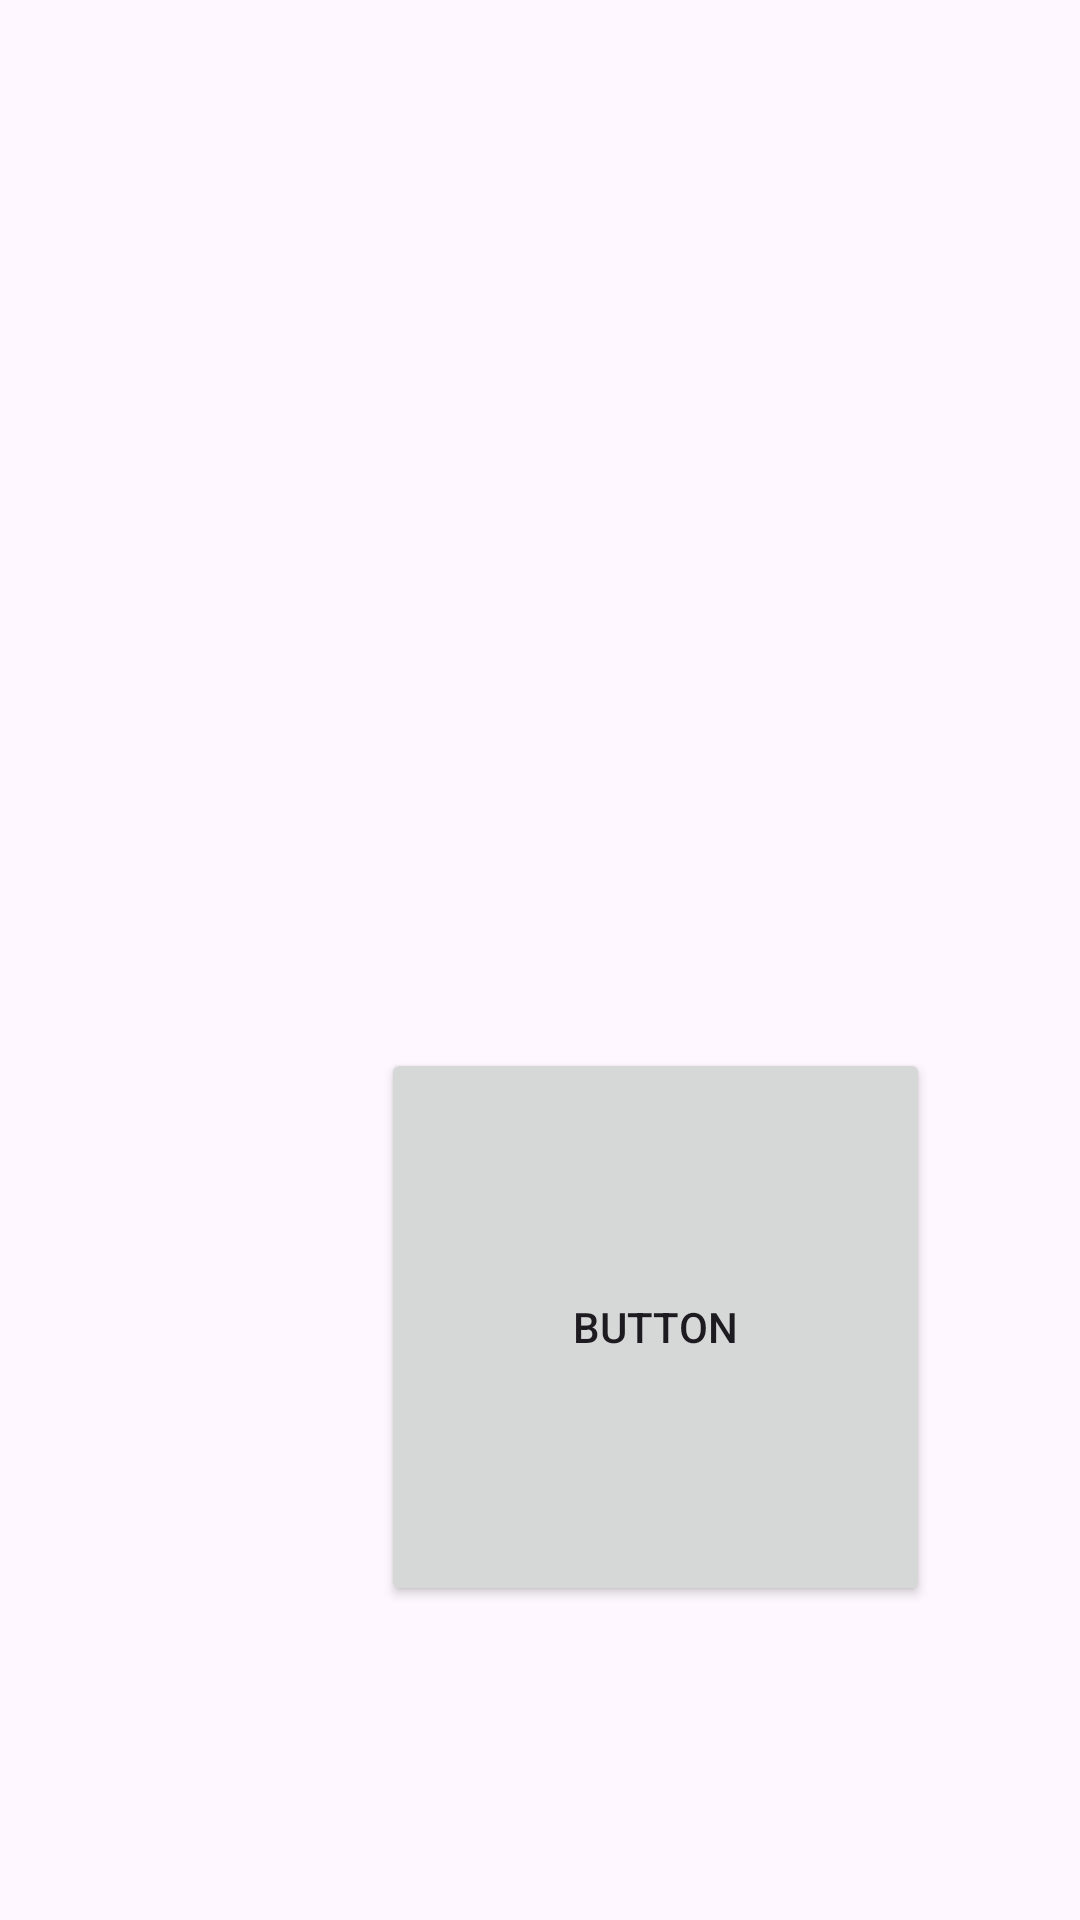

Layout XML and referenced resources for this Android screen:
<!-- AndroidManifest.xml: application theme Theme.Examen1JesúsCalvoRodriguez -->
<!-- res/layout/activity_main.xml -->
<?xml version="1.0" encoding="utf-8"?>
<androidx.constraintlayout.widget.ConstraintLayout
    xmlns:android="http://schemas.android.com/apk/res/android"
    xmlns:tools="http://schemas.android.com/tools"
    xmlns:app="http://schemas.android.com/apk/res-auto"
    android:id="@+id/main"
    android:layout_width="match_parent"
    android:layout_height="match_parent"
    tools:context=".MainActivity">

    <Button
        android:id="@+id/buttoncylTV"
        android:layout_width="183dp"
        android:layout_height="186dp"
        android:layout_marginStart="127dp"
        android:layout_marginTop="338dp"
        android:foreground="@drawable/cyltv"
        android:text="Button"
        app:icon="@drawable/cyltv"
        app:layout_constraintBottom_toBottomOf="parent"
        app:layout_constraintEnd_toEndOf="parent"
        app:layout_constraintHorizontal_bias="0.0"
        app:layout_constraintStart_toStartOf="parent"
        app:layout_constraintTop_toTopOf="parent"
        app:layout_constraintVertical_bias="0.099" />
</androidx.constraintlayout.widget.ConstraintLayout>
<!-- resources referenced by this layout -->
<resources>
  <!-- drawable cyltv: jpg bitmap (drawable, 21323 bytes) -->
  <style name="Theme.Examen1JesúsCalvoRodriguez" parent="Base.Theme.Examen1JesúsCalvoRodriguez" />
  <style name="Base.Theme.Examen1JesúsCalvoRodriguez" parent="Theme.Material3.DayNight.NoActionBar">
          
          
      </style>
</resources>
